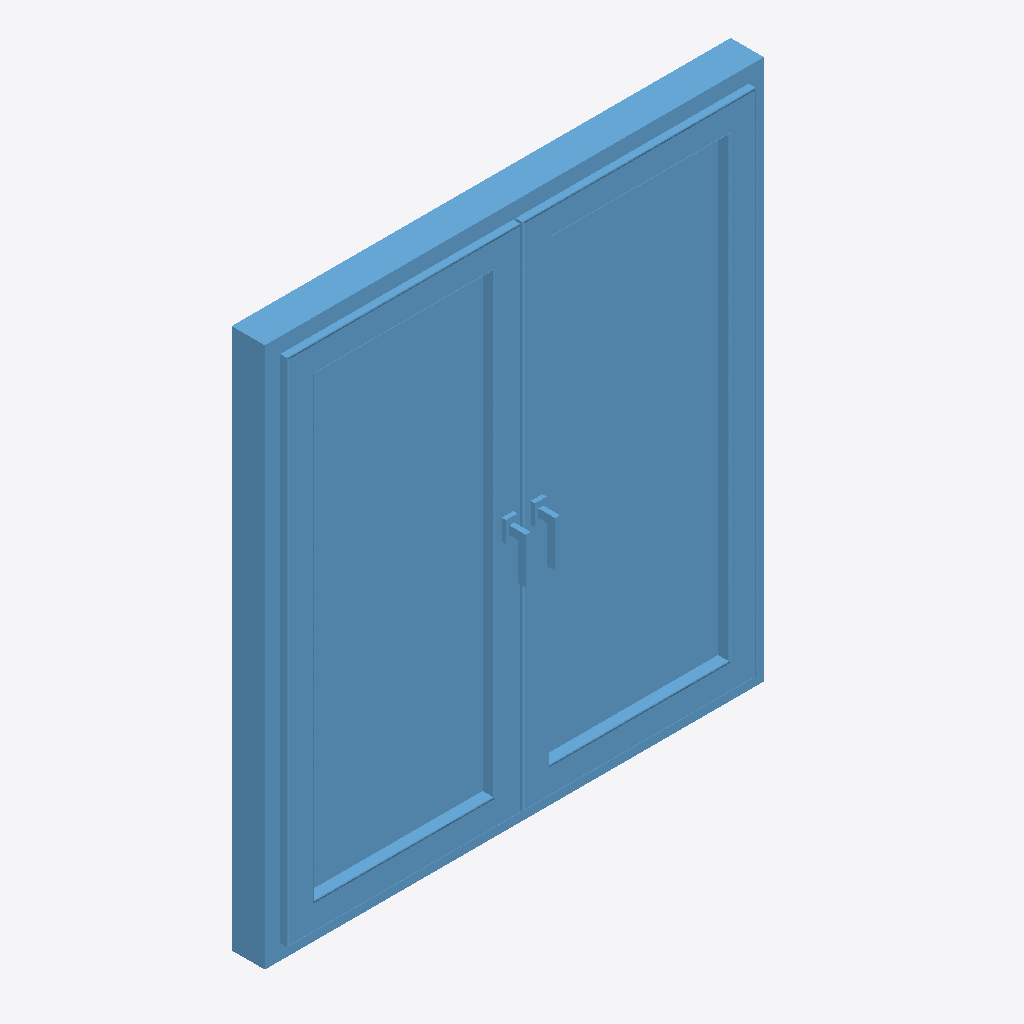
Isometric view of an IFC building model (IFC-SPF (STEP), schema IFC2X3, length unit millimetre), seen from the south-west, elements coloured by IFC class: 1 window (light blue).
Extent 1.2 m × 0.1 m × 1.3 m (x, y, z). Storeys (1): Level 1 at 0.00 m. Elements (1): 1 IfcWindow.

HEADER;
FILE_DESCRIPTION(('ViewDefinition [CoordinationView_V2.0, QuantityTakeOffAddOnView]'),'2;1');
FILE_NAME('0001','2022-06-06T15:45:50',(''),(''),'The EXPRESS Data Manager Version 5.02.0100.07 : ','21.0.0.383 - Exporter 21.2.1.0 - Alternate UI 21','');
FILE_SCHEMA(('IFC2X3'));
ENDSEC;
DATA;
#121=IFCPROJECT('29wAYORHv5FPxU3IP658m$',#42,'0001',$,$,'Project Name','Project Status',(#113),#108);
#151=IFCSITE('29wAYORHv5FPxU3IP658mz',#42,'Default',$,$,#150,$,$,.ELEMENT.,(42,21,31,181945),(-71,-3,-24,-263305),0.0,$,$);
#132=IFCBUILDING('29wAYORHv5FPxU3IP658m_',#42,'',$,$,#33,$,'',.ELEMENT.,$,$,#128);
#141=IFCBUILDINGSTOREY('29wAYORHv5FPxU3IQvwtBu',#42,'Level 1',$,'Level:8mm Head',#139,$,'Level 1',.ELEMENT.,0.0);
#102248=IFCWINDOW('1imfmD4LfFoQcF4s3zu3Ta',#42,'2021_ES_Ventana_Replus_RE80-PVC-i30_11204_2H:11204:349552',$,'2021_ES_Ventana_Replus_RE80-PVC-i30_11204_2H:11204',#102246,#102238,'349552',1319.99999999999,1220.0);
ENDSEC;
